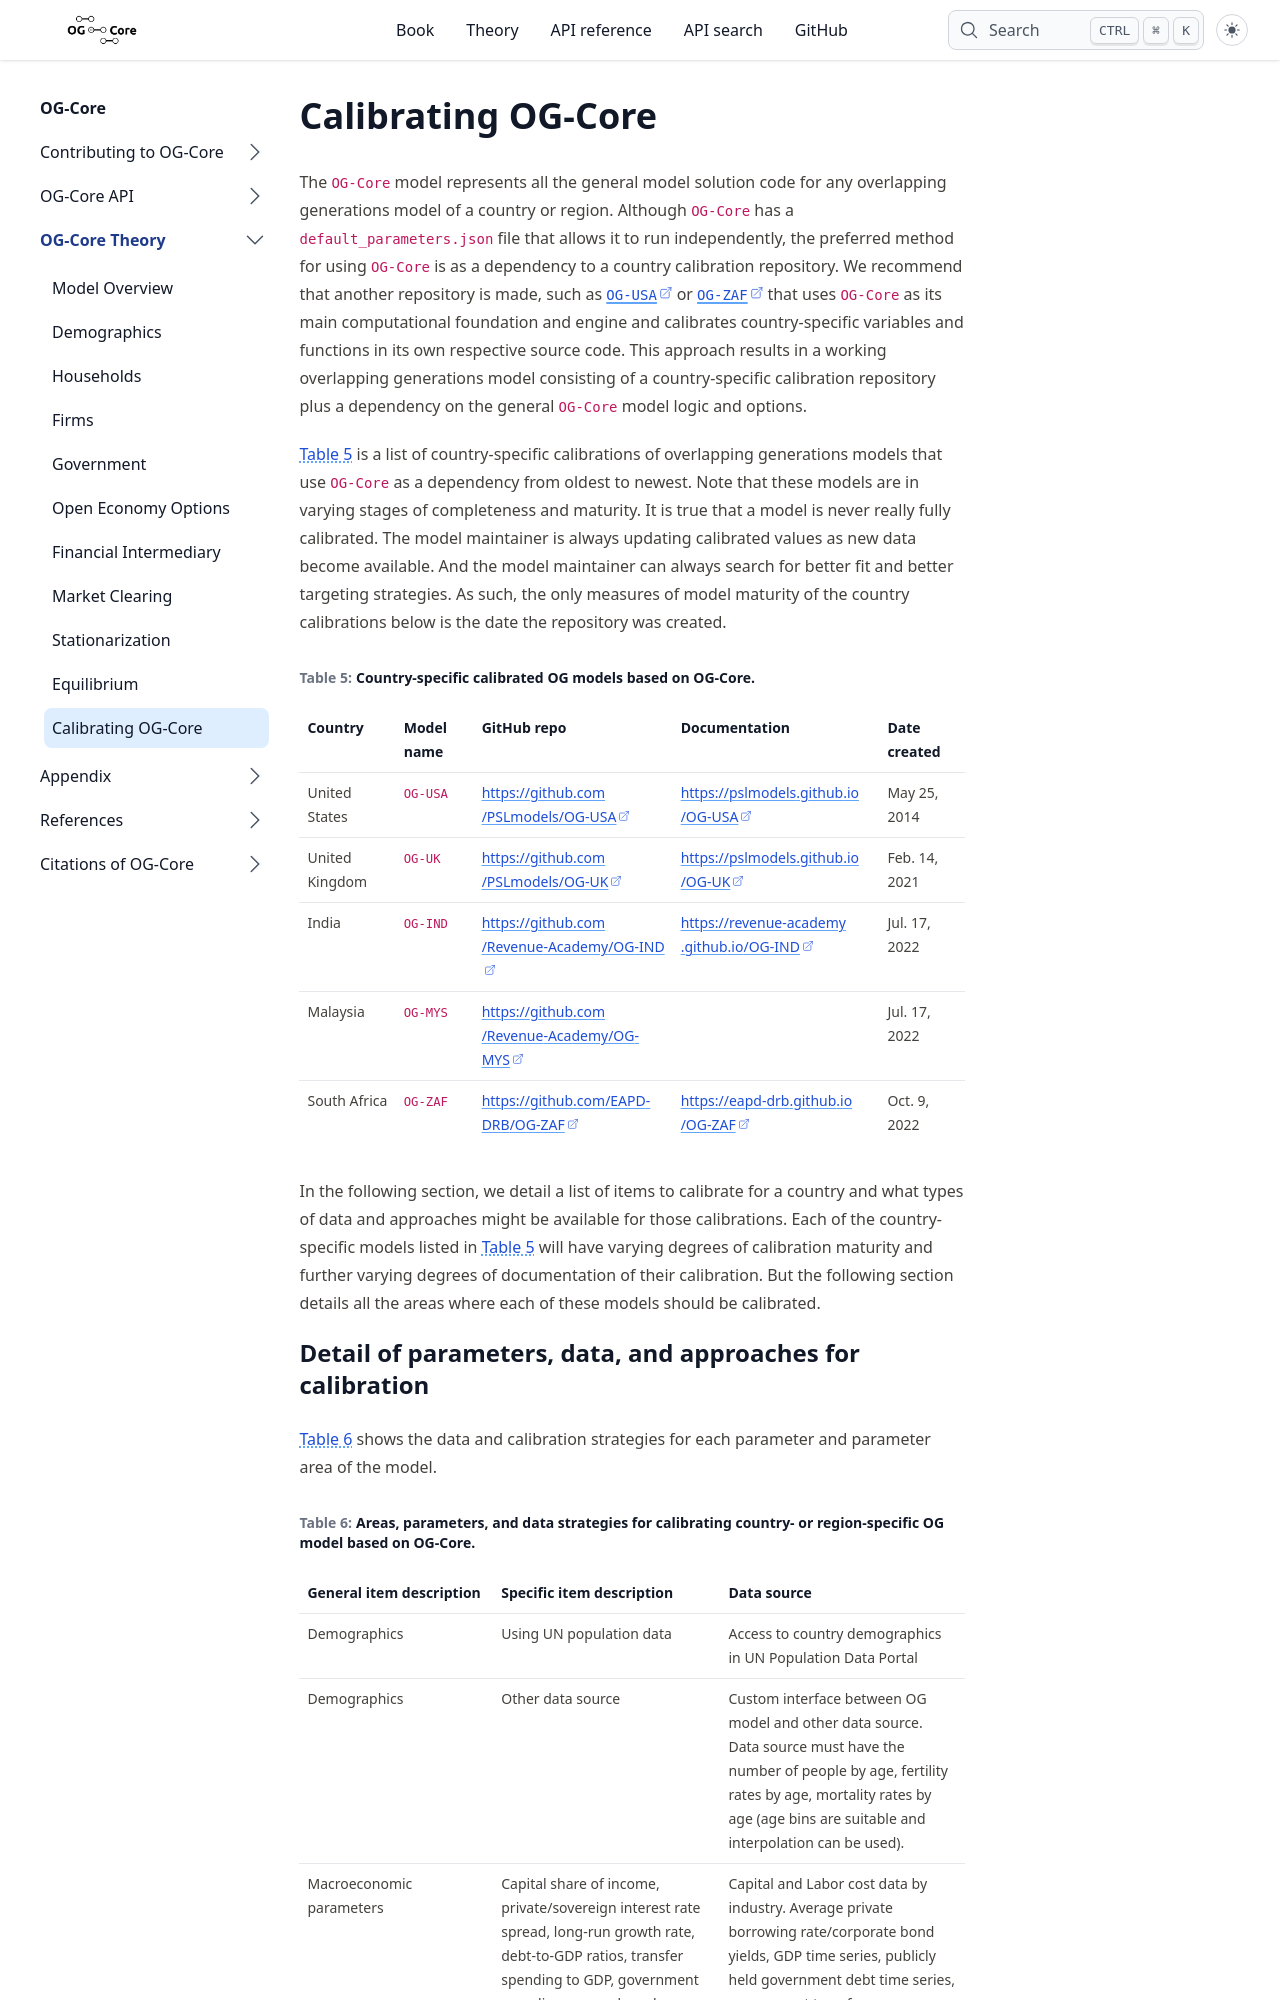

repository: PSLmodels/OG-Core · page: content/theory/calibration/index.html · generator: sphinx

(Chap_Calib)=
# Calibrating OG-Core

The `OG-Core` model represents all the general model solution code for any overlapping generations model of a country or region. Although `OG-Core` has a `default_parameters.json` file that allows it to run independently, the preferred method for using `OG-Core` is as a dependency to a country calibration repository. We recommend that another repository is made, such as [`OG-USA`](https://github.com/PSLmodels/OG-USA) or [`OG-ZAF`](https://github.com/EAPD-DRB/OG-ZAF/) that uses `OG-Core` as its main computational foundation and engine and calibrates country-specific variables and functions in its own respective source code. This approach results in a working overlapping generations model consisting of a country-specific calibration repository plus a dependency on the general `OG-Core` model logic and options.

{numref}`TabCountryModels` is a list of country-specific calibrations of overlapping generations models that use `OG-Core` as a dependency from oldest to newest. Note that these models are in varying stages of completeness and maturity. It is true that a model is never really fully calibrated. The model maintainer is always updating calibrated values as new data become available. And the model maintainer can always search for better fit and better targeting strategies. As such, the only measures of model maturity of the country calibrations below is the date the repository was created.

```{list-table} **Country-specific calibrated OG models based on OG-Core.**
:header-rows: 1
:name: TabCountryModels
* - **Country**
  - **Model name**
  - **GitHub repo**
  - **Documentation**
  - **Date created**
* - United States
  - `OG-USA`
  - https://github.com/PSLmodels/OG-USA
  - https://pslmodels.github.io/OG-USA
  - May 25, 2014
* - United Kingdom
  - `OG-UK`
  - https://github.com/PSLmodels/OG-UK
  - https://pslmodels.github.io/OG-UK
  - Feb. 14, 2021
* - India
  - `OG-IND`
  - https://github.com/Revenue-Academy/OG-IND
  - https://revenue-academy.github.io/OG-IND
  - Jul. 17, 2022
* - Malaysia
  - `OG-MYS`
  - https://github.com/Revenue-Academy/OG-MYS
  -
  - Jul. 17, 2022
* - South Africa
  - `OG-ZAF`
  - https://github.com/EAPD-DRB/OG-ZAF
  - https://eapd-drb.github.io/OG-ZAF
  - Oct. 9, 2022
```

In the following section, we detail a list of items to calibrate for a country and what types of data and approaches might be available for those calibrations. Each of the country-specific models listed in {numref}`TabCountryModels` will have varying degrees of calibration maturity and further varying degrees of documentation of their calibration. But the following section details all the areas where each of these models should be calibrated.


(SecCalibList)=
